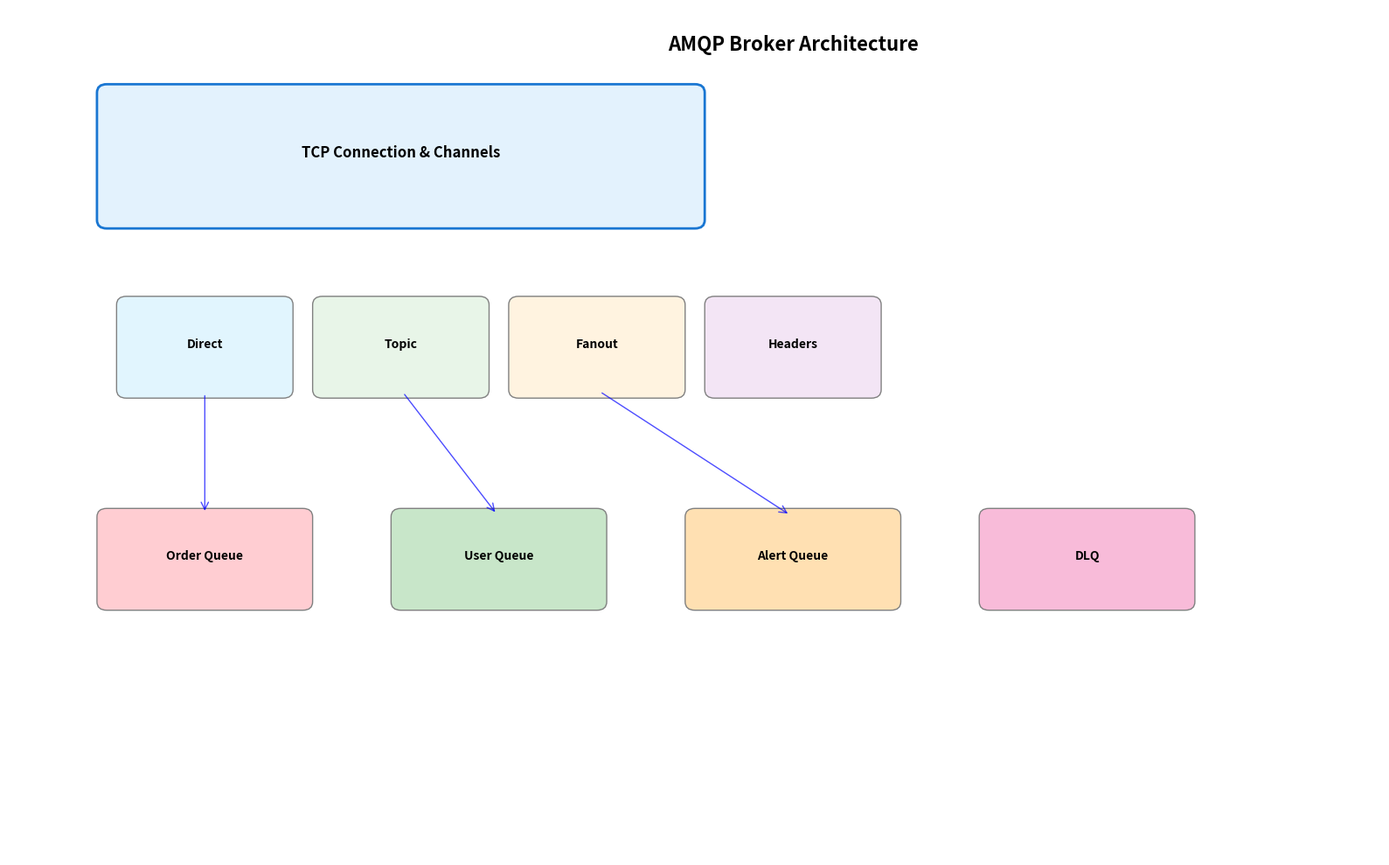
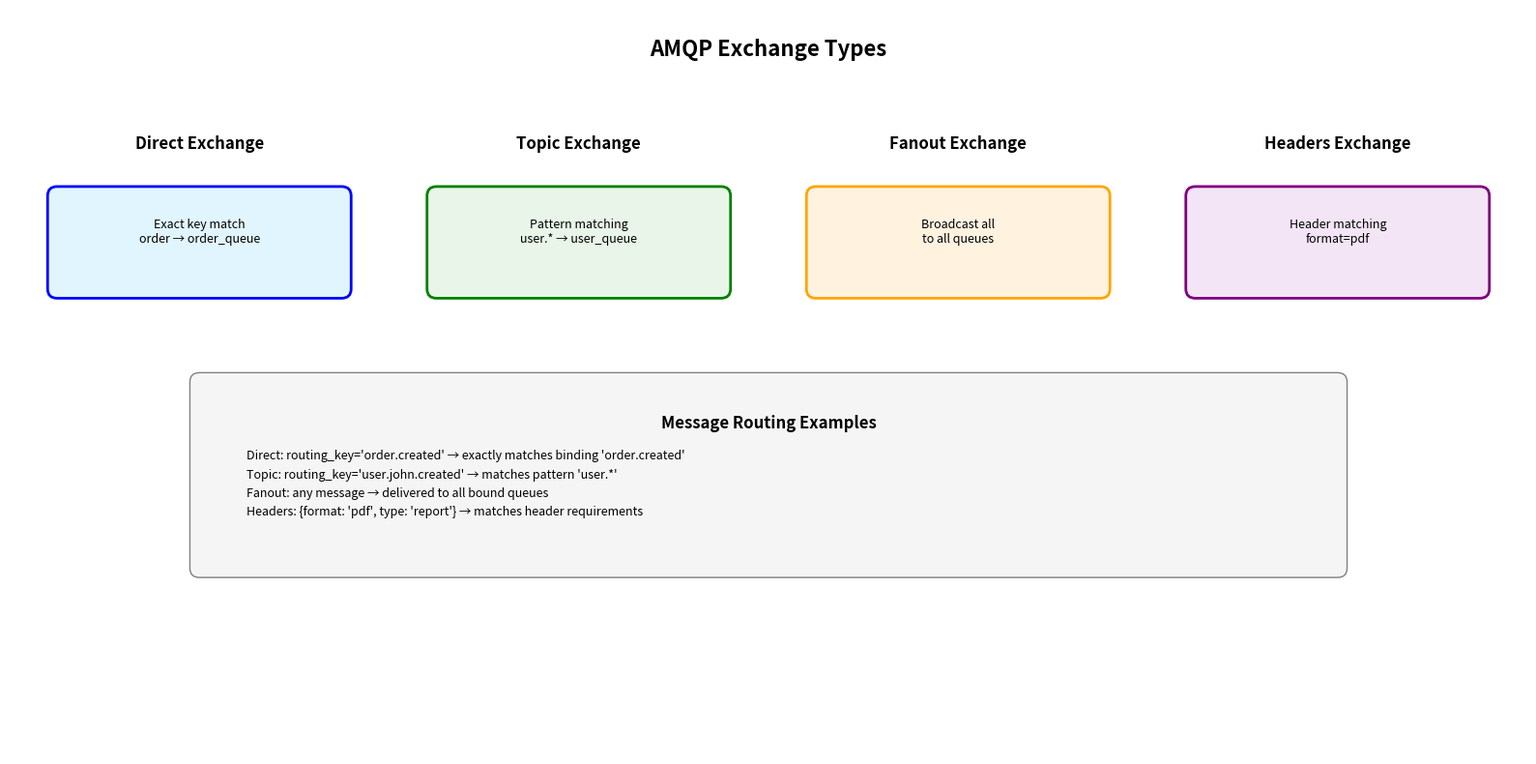
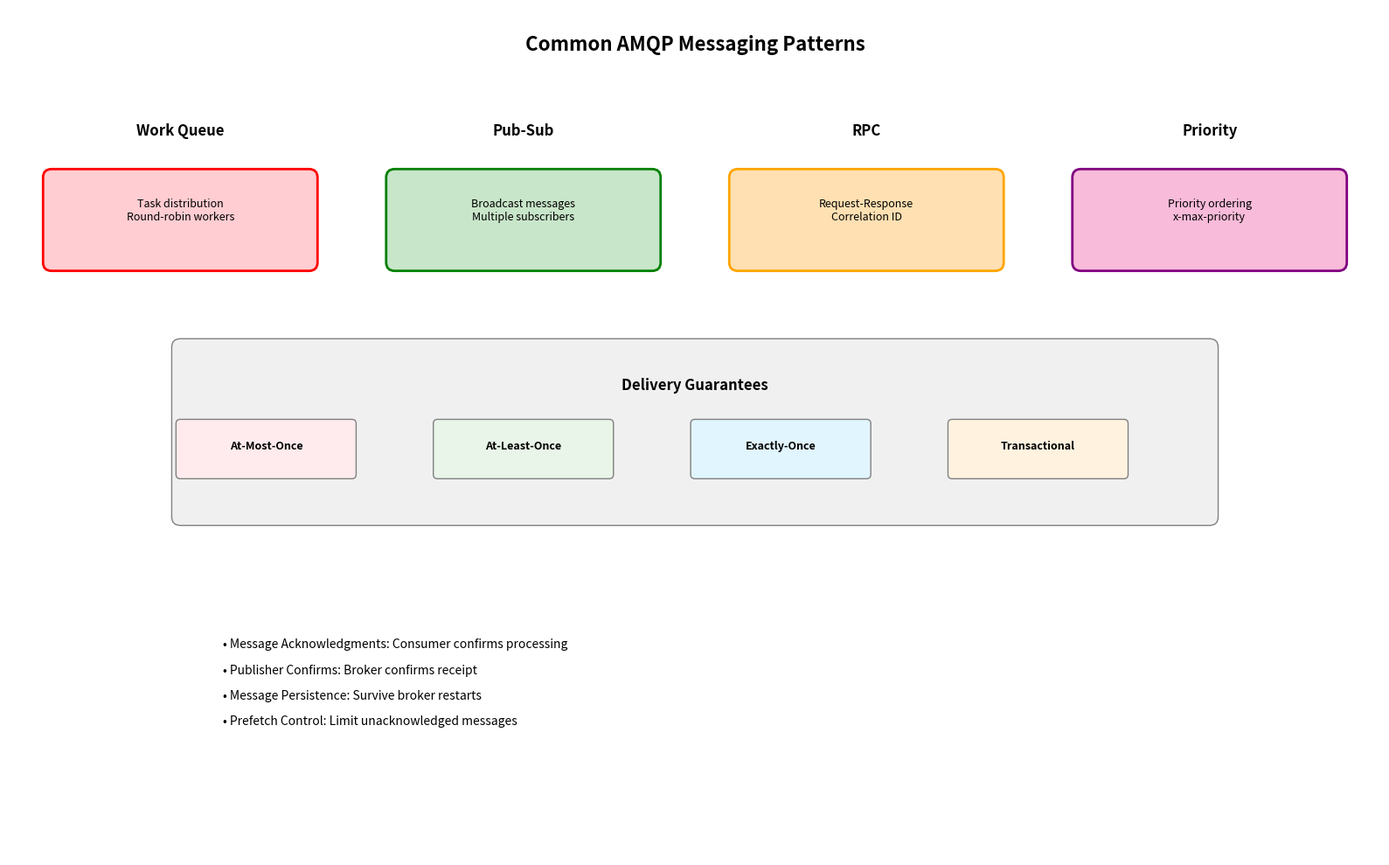

These charts were generated, in order, by the following Python code:
#!/usr/bin/env python3
"""
AMQP Diagram Renderer
Generates visual diagrams for AMQP protocol concepts.
"""

import matplotlib.pyplot as plt
import matplotlib.patches as patches
from matplotlib.patches import FancyBboxPatch, Rectangle, Circle, ConnectionPatch
import numpy as np

def create_amqp_architecture_diagram():
    """Create AMQP broker architecture diagram"""
    fig, ax = plt.subplots(1, 1, figsize=(16, 10))
    
    ax.text(8, 9.5, 'AMQP Broker Architecture', 
           fontsize=16, fontweight='bold', ha='center')
    
    # Connection Layer
    conn_box = FancyBboxPatch((1, 7.5), 6, 1.5, 
                             boxstyle="round,pad=0.1", 
                             facecolor='#e3f2fd', edgecolor='#1976d2', linewidth=2)
    ax.add_patch(conn_box)
    ax.text(4, 8.25, 'TCP Connection & Channels', fontsize=12, fontweight='bold', ha='center')
    
    # Exchange Types
    exchanges = [
        ("Direct", 2, 6, "#e1f5fe"),
        ("Topic", 4, 6, "#e8f5e8"),
        ("Fanout", 6, 6, "#fff3e0"),
        ("Headers", 8, 6, "#f3e5f5")
    ]
    
    for name, x, y, color in exchanges:
        ex_box = FancyBboxPatch((x-0.8, y-0.5), 1.6, 1, 
                               boxstyle="round,pad=0.1", 
                               facecolor=color, edgecolor='gray', linewidth=1)
        ax.add_patch(ex_box)
        ax.text(x, y, name, fontsize=10, fontweight='bold', ha='center')
    
    # Queues
    queues = [
        ("Order Queue", 2, 3.5, "#ffcdd2"),
        ("User Queue", 5, 3.5, "#c8e6c9"),
        ("Alert Queue", 8, 3.5, "#ffe0b2"),
        ("DLQ", 11, 3.5, "#f8bbd9")
    ]
    
    for name, x, y, color in queues:
        q_box = FancyBboxPatch((x-1, y-0.5), 2, 1, 
                              boxstyle="round,pad=0.1", 
                              facecolor=color, edgecolor='gray', linewidth=1)
        ax.add_patch(q_box)
        ax.text(x, y, name, fontsize=10, fontweight='bold', ha='center')
    
    # Routing arrows
    for i, (_, ex_x, ex_y, _) in enumerate(exchanges[:3]):
        q_x, q_y = queues[i][1], queues[i][2]
        arrow = ConnectionPatch((ex_x, ex_y-0.5), (q_x, q_y+0.5), "data", "data",
                               arrowstyle="->", shrinkA=5, shrinkB=5,
                               mutation_scale=15, fc="blue", ec="blue", alpha=0.7)
        ax.add_patch(arrow)
    
    ax.set_xlim(0, 14)
    ax.set_ylim(0, 10)
    ax.axis('off')
    plt.tight_layout()
    plt.savefig('amqp_architecture.png', dpi=300, bbox_inches='tight')
    plt.close()

def create_exchange_types_diagram():
    """Create diagram showing different exchange types"""
    fig, ax = plt.subplots(1, 1, figsize=(16, 8))
    
    ax.text(8, 7.5, 'AMQP Exchange Types', fontsize=16, fontweight='bold', ha='center')
    
    # Direct Exchange Example
    ax.text(2, 6.5, 'Direct Exchange', fontsize=12, fontweight='bold', ha='center')
    direct_box = FancyBboxPatch((0.5, 5), 3, 1, boxstyle="round,pad=0.1", 
                               facecolor='#e1f5fe', edgecolor='blue', linewidth=2)
    ax.add_patch(direct_box)
    ax.text(2, 5.5, 'Exact key match\norder → order_queue', fontsize=9, ha='center')
    
    # Topic Exchange Example
    ax.text(6, 6.5, 'Topic Exchange', fontsize=12, fontweight='bold', ha='center')
    topic_box = FancyBboxPatch((4.5, 5), 3, 1, boxstyle="round,pad=0.1", 
                              facecolor='#e8f5e8', edgecolor='green', linewidth=2)
    ax.add_patch(topic_box)
    ax.text(6, 5.5, 'Pattern matching\nuser.* → user_queue', fontsize=9, ha='center')
    
    # Fanout Exchange Example
    ax.text(10, 6.5, 'Fanout Exchange', fontsize=12, fontweight='bold', ha='center')
    fanout_box = FancyBboxPatch((8.5, 5), 3, 1, boxstyle="round,pad=0.1", 
                               facecolor='#fff3e0', edgecolor='orange', linewidth=2)
    ax.add_patch(fanout_box)
    ax.text(10, 5.5, 'Broadcast all\nto all queues', fontsize=9, ha='center')
    
    # Headers Exchange Example
    ax.text(14, 6.5, 'Headers Exchange', fontsize=12, fontweight='bold', ha='center')
    headers_box = FancyBboxPatch((12.5, 5), 3, 1, boxstyle="round,pad=0.1", 
                                facecolor='#f3e5f5', edgecolor='purple', linewidth=2)
    ax.add_patch(headers_box)
    ax.text(14, 5.5, 'Header matching\nformat=pdf', fontsize=9, ha='center')
    
    # Message flow examples
    flow_box = FancyBboxPatch((2, 2), 12, 2, boxstyle="round,pad=0.1", 
                             facecolor='#f5f5f5', edgecolor='gray', linewidth=1)
    ax.add_patch(flow_box)
    
    ax.text(8, 3.5, 'Message Routing Examples', fontsize=12, fontweight='bold', ha='center')
    examples = [
        "Direct: routing_key='order.created' → exactly matches binding 'order.created'",
        "Topic: routing_key='user.john.created' → matches pattern 'user.*'",
        "Fanout: any message → delivered to all bound queues",
        "Headers: {format: 'pdf', type: 'report'} → matches header requirements"
    ]
    
    for i, example in enumerate(examples):
        ax.text(2.5, 3.2 - i*0.2, example, fontsize=9, va='center')
    
    ax.set_xlim(0, 16)
    ax.set_ylim(0, 8)
    ax.axis('off')
    plt.tight_layout()
    plt.savefig('exchange_types.png', dpi=300, bbox_inches='tight')
    plt.close()

def create_message_patterns_diagram():
    """Create common messaging patterns diagram"""
    fig, ax = plt.subplots(1, 1, figsize=(16, 10))
    
    ax.text(8, 9.5, 'Common AMQP Messaging Patterns', 
           fontsize=16, fontweight='bold', ha='center')
    
    # Work Queue Pattern
    ax.text(2, 8.5, 'Work Queue', fontsize=12, fontweight='bold', ha='center')
    wq_box = FancyBboxPatch((0.5, 7), 3, 1, boxstyle="round,pad=0.1", 
                           facecolor='#ffcdd2', edgecolor='red', linewidth=2)
    ax.add_patch(wq_box)
    ax.text(2, 7.5, 'Task distribution\nRound-robin workers', fontsize=9, ha='center')
    
    # Publish-Subscribe Pattern
    ax.text(6, 8.5, 'Pub-Sub', fontsize=12, fontweight='bold', ha='center')
    ps_box = FancyBboxPatch((4.5, 7), 3, 1, boxstyle="round,pad=0.1", 
                           facecolor='#c8e6c9', edgecolor='green', linewidth=2)
    ax.add_patch(ps_box)
    ax.text(6, 7.5, 'Broadcast messages\nMultiple subscribers', fontsize=9, ha='center')
    
    # RPC Pattern
    ax.text(10, 8.5, 'RPC', fontsize=12, fontweight='bold', ha='center')
    rpc_box = FancyBboxPatch((8.5, 7), 3, 1, boxstyle="round,pad=0.1", 
                            facecolor='#ffe0b2', edgecolor='orange', linewidth=2)
    ax.add_patch(rpc_box)
    ax.text(10, 7.5, 'Request-Response\nCorrelation ID', fontsize=9, ha='center')
    
    # Priority Queue Pattern
    ax.text(14, 8.5, 'Priority', fontsize=12, fontweight='bold', ha='center')
    pq_box = FancyBboxPatch((12.5, 7), 3, 1, boxstyle="round,pad=0.1", 
                           facecolor='#f8bbd9', edgecolor='purple', linewidth=2)
    ax.add_patch(pq_box)
    ax.text(14, 7.5, 'Priority ordering\nx-max-priority', fontsize=9, ha='center')
    
    # Delivery Guarantees
    dg_box = FancyBboxPatch((2, 4), 12, 2, boxstyle="round,pad=0.1", 
                           facecolor='#f0f0f0', edgecolor='gray', linewidth=1)
    ax.add_patch(dg_box)
    
    ax.text(8, 5.5, 'Delivery Guarantees', fontsize=12, fontweight='bold', ha='center')
    
    guarantees = [
        ("At-Most-Once", 3, 4.8, "#ffebee"),
        ("At-Least-Once", 6, 4.8, "#e8f5e8"),
        ("Exactly-Once", 9, 4.8, "#e1f5fe"),
        ("Transactional", 12, 4.8, "#fff3e0")
    ]
    
    for name, x, y, color in guarantees:
        g_box = FancyBboxPatch((x-1, y-0.3), 2, 0.6, boxstyle="round,pad=0.05", 
                              facecolor=color, edgecolor='gray', linewidth=1)
        ax.add_patch(g_box)
        ax.text(x, y, name, fontsize=9, fontweight='bold', ha='center')
    
    # QoS Features
    qos_text = [
        "• Message Acknowledgments: Consumer confirms processing",
        "• Publisher Confirms: Broker confirms receipt",
        "• Message Persistence: Survive broker restarts",
        "• Prefetch Control: Limit unacknowledged messages"
    ]
    
    for i, feature in enumerate(qos_text):
        ax.text(2.5, 2.5 - i*0.3, feature, fontsize=10, va='center')
    
    ax.set_xlim(0, 16)
    ax.set_ylim(0, 10)
    ax.axis('off')
    plt.tight_layout()
    plt.savefig('message_patterns.png', dpi=300, bbox_inches='tight')
    plt.close()

def render_all_diagrams():
    """Render all AMQP diagrams"""
    print("🎨 Rendering AMQP diagrams...")
    
    diagrams = [
        ("AMQP Architecture", create_amqp_architecture_diagram),
        ("Exchange Types", create_exchange_types_diagram),
        ("Message Patterns", create_message_patterns_diagram)
    ]
    
    for name, func in diagrams:
        print(f"  📊 Generating {name}...")
        func()
        print(f"  ✅ {name} completed")
    
    print("🎨 All AMQP diagrams rendered successfully!")

if __name__ == "__main__":
    render_all_diagrams()
